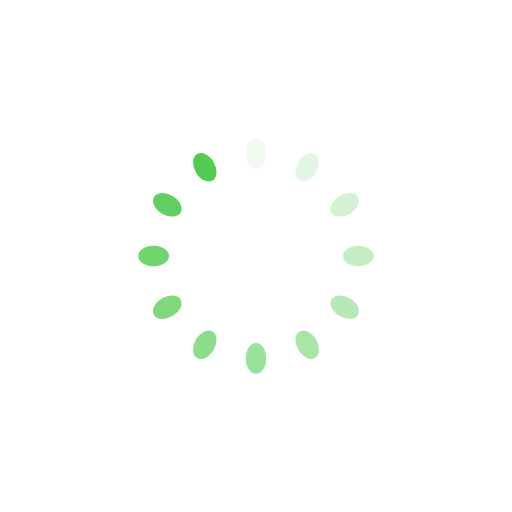
t = 0.00 s
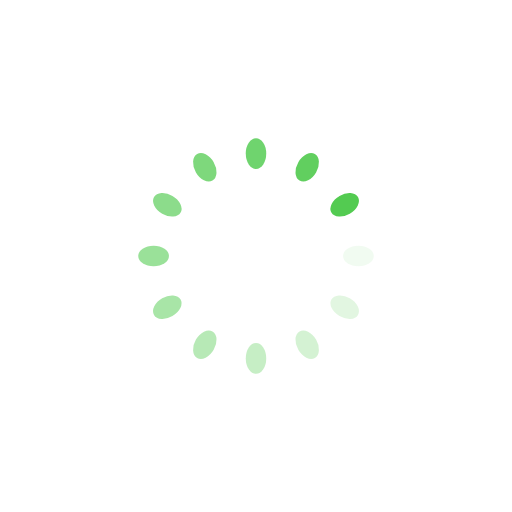
t = 0.25 s
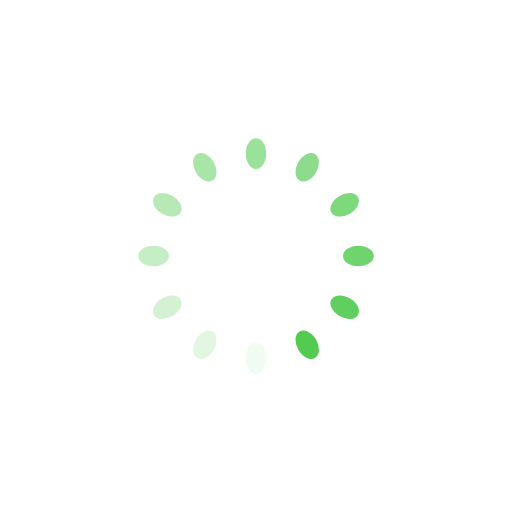
t = 0.50 s
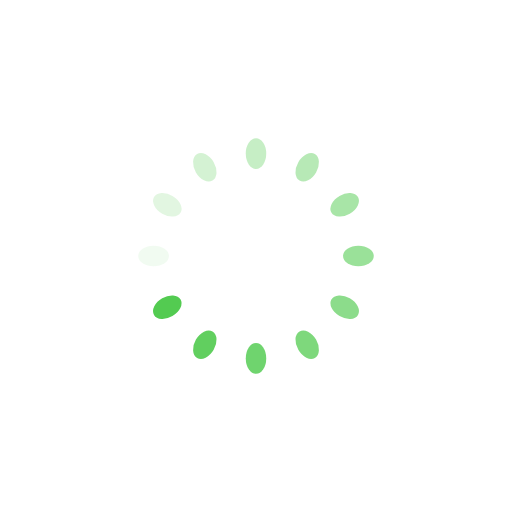
t = 0.75 s

The animated SVG that drew these frames (rendered in a browser with its animation timeline set to each time). Animation: 12 SMIL elements (animate=12); one cycle of 1.00 s, repeats indefinitely.

<svg xmlns="http://www.w3.org/2000/svg" xmlns:xlink="http://www.w3.org/1999/xlink" style="margin:auto;background:#fff;display:block;" width="200px" height="200px" viewBox="0 0 100 100" preserveAspectRatio="xMidYMid">
<g transform="rotate(0 50 50)">
  <rect x="48" y="27" rx="2" ry="3" width="4" height="6" fill="#53cb51">
    <animate attributeName="opacity" values="1;0" keyTimes="0;1" dur="1s" begin="-0.9166666666666666s" repeatCount="indefinite"></animate>
  </rect>
</g><g transform="rotate(30 50 50)">
  <rect x="48" y="27" rx="2" ry="3" width="4" height="6" fill="#53cb51">
    <animate attributeName="opacity" values="1;0" keyTimes="0;1" dur="1s" begin="-0.8333333333333334s" repeatCount="indefinite"></animate>
  </rect>
</g><g transform="rotate(60 50 50)">
  <rect x="48" y="27" rx="2" ry="3" width="4" height="6" fill="#53cb51">
    <animate attributeName="opacity" values="1;0" keyTimes="0;1" dur="1s" begin="-0.75s" repeatCount="indefinite"></animate>
  </rect>
</g><g transform="rotate(90 50 50)">
  <rect x="48" y="27" rx="2" ry="3" width="4" height="6" fill="#53cb51">
    <animate attributeName="opacity" values="1;0" keyTimes="0;1" dur="1s" begin="-0.6666666666666666s" repeatCount="indefinite"></animate>
  </rect>
</g><g transform="rotate(120 50 50)">
  <rect x="48" y="27" rx="2" ry="3" width="4" height="6" fill="#53cb51">
    <animate attributeName="opacity" values="1;0" keyTimes="0;1" dur="1s" begin="-0.5833333333333334s" repeatCount="indefinite"></animate>
  </rect>
</g><g transform="rotate(150 50 50)">
  <rect x="48" y="27" rx="2" ry="3" width="4" height="6" fill="#53cb51">
    <animate attributeName="opacity" values="1;0" keyTimes="0;1" dur="1s" begin="-0.5s" repeatCount="indefinite"></animate>
  </rect>
</g><g transform="rotate(180 50 50)">
  <rect x="48" y="27" rx="2" ry="3" width="4" height="6" fill="#53cb51">
    <animate attributeName="opacity" values="1;0" keyTimes="0;1" dur="1s" begin="-0.4166666666666667s" repeatCount="indefinite"></animate>
  </rect>
</g><g transform="rotate(210 50 50)">
  <rect x="48" y="27" rx="2" ry="3" width="4" height="6" fill="#53cb51">
    <animate attributeName="opacity" values="1;0" keyTimes="0;1" dur="1s" begin="-0.3333333333333333s" repeatCount="indefinite"></animate>
  </rect>
</g><g transform="rotate(240 50 50)">
  <rect x="48" y="27" rx="2" ry="3" width="4" height="6" fill="#53cb51">
    <animate attributeName="opacity" values="1;0" keyTimes="0;1" dur="1s" begin="-0.25s" repeatCount="indefinite"></animate>
  </rect>
</g><g transform="rotate(270 50 50)">
  <rect x="48" y="27" rx="2" ry="3" width="4" height="6" fill="#53cb51">
    <animate attributeName="opacity" values="1;0" keyTimes="0;1" dur="1s" begin="-0.16666666666666666s" repeatCount="indefinite"></animate>
  </rect>
</g><g transform="rotate(300 50 50)">
  <rect x="48" y="27" rx="2" ry="3" width="4" height="6" fill="#53cb51">
    <animate attributeName="opacity" values="1;0" keyTimes="0;1" dur="1s" begin="-0.08333333333333333s" repeatCount="indefinite"></animate>
  </rect>
</g><g transform="rotate(330 50 50)">
  <rect x="48" y="27" rx="2" ry="3" width="4" height="6" fill="#53cb51">
    <animate attributeName="opacity" values="1;0" keyTimes="0;1" dur="1s" begin="0s" repeatCount="indefinite"></animate>
  </rect>
</g>
</svg>
